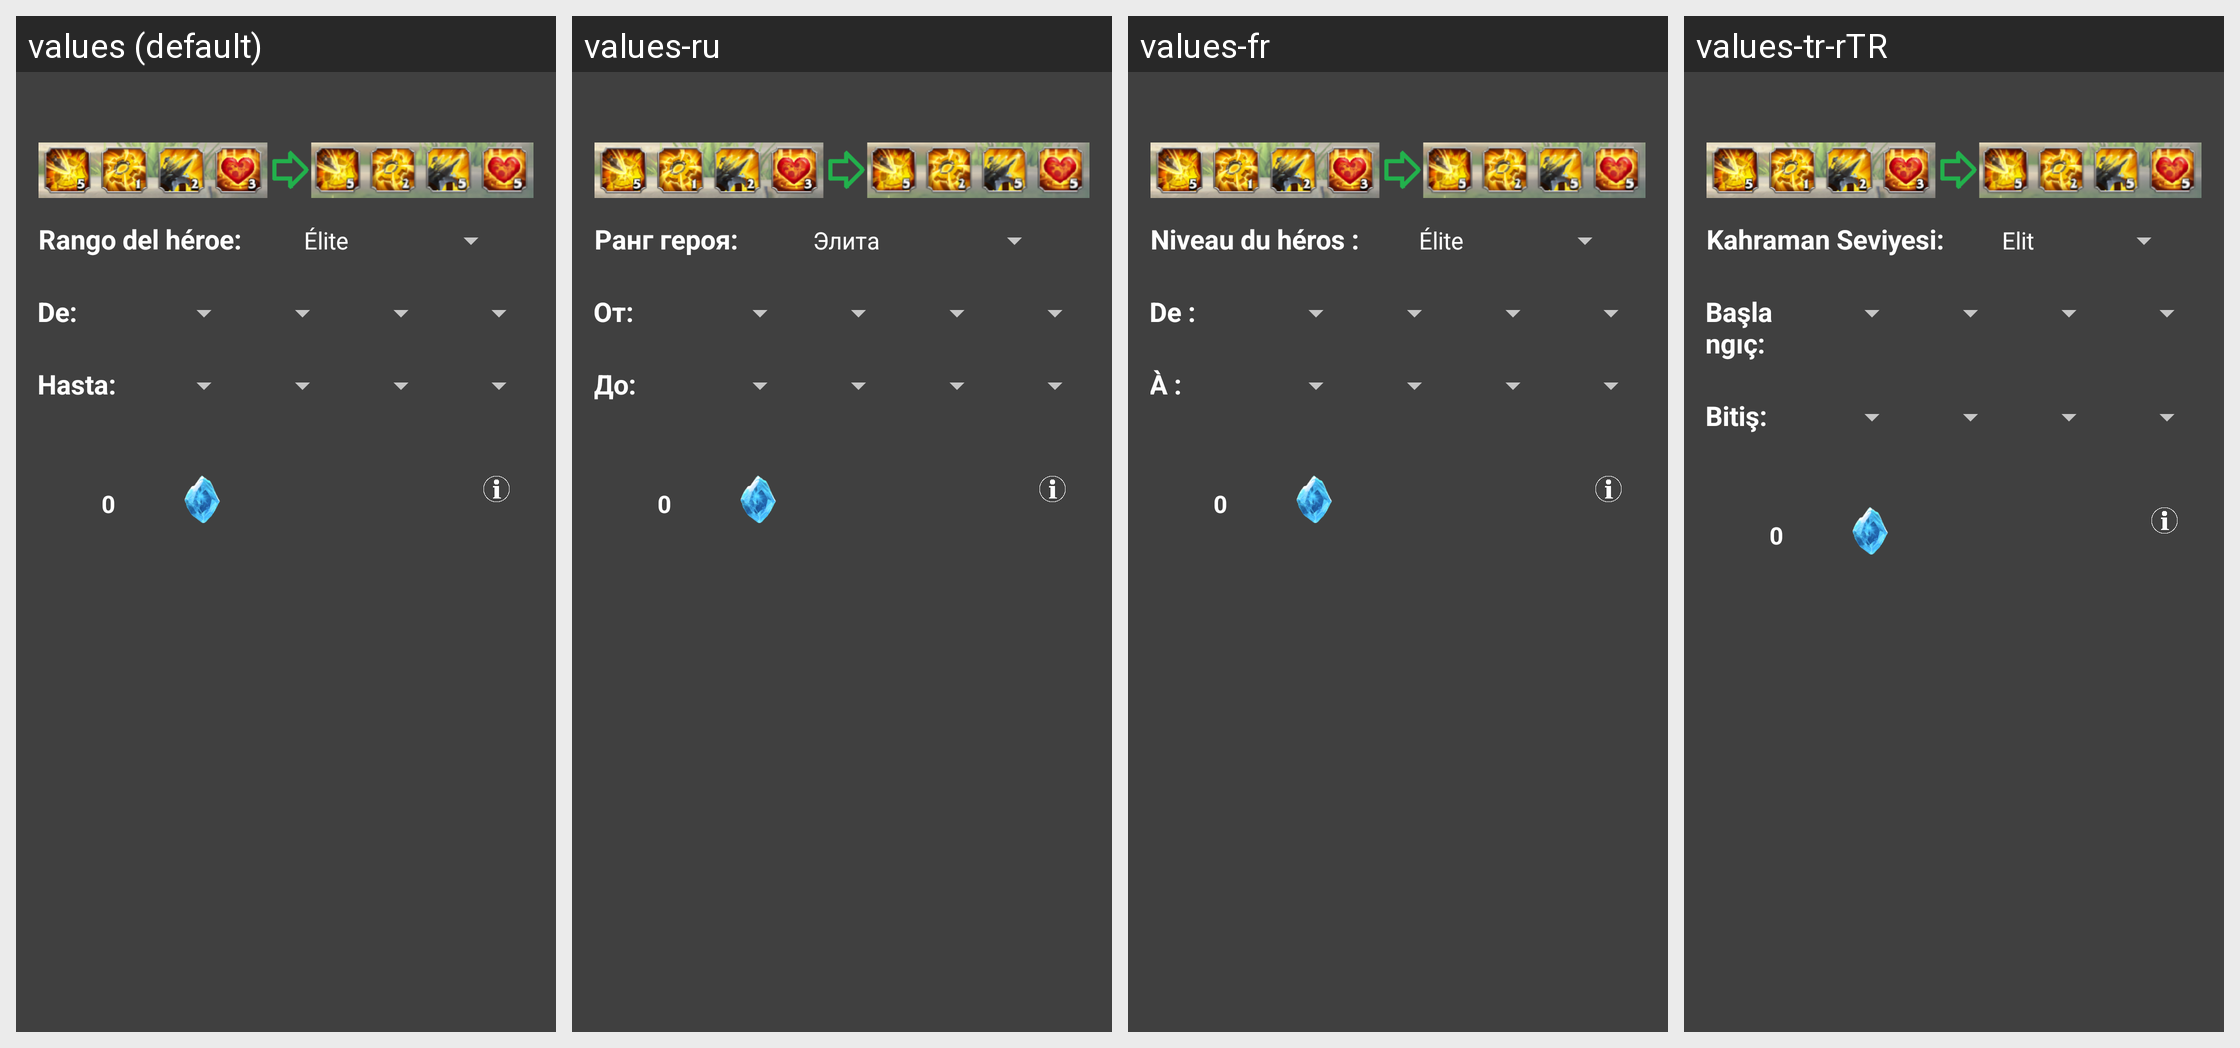

Locale-by-locale string values for the Android screen shown in this grid:
Android screen res/layout/fragment_tokens.xml rendered under 4 locales, left to right: values (default), values-ru, values-fr, values-tr-rTR. Device: Nexus 5 (rendered at 1080×1920; each locale shown at half size, 540×960, under a caption strip naming it); theme Theme.Codcalculator.
Other locales in the repository, not shown: values-en, values-pt.
Strings drawn on this screen, with the default value and each locale's value (text and hints the layout hard-codes, and strings that could not be matched under every locale, appear in the picture but are not listed):

hero_tier
  values: Rango del héroe:
  values-ru: Ранг героя:
  values-fr: Niveau du héros :
  values-tr-rTR: Kahraman Seviyesi:

tokens_from
  values: De:
  values-ru: От:
  values-fr: De :
  values-tr-rTR: Başlangıç:

tokens_to
  values: Hasta:
  values-ru: До:
  values-fr: À :
  values-tr-rTR: Bitiş:
